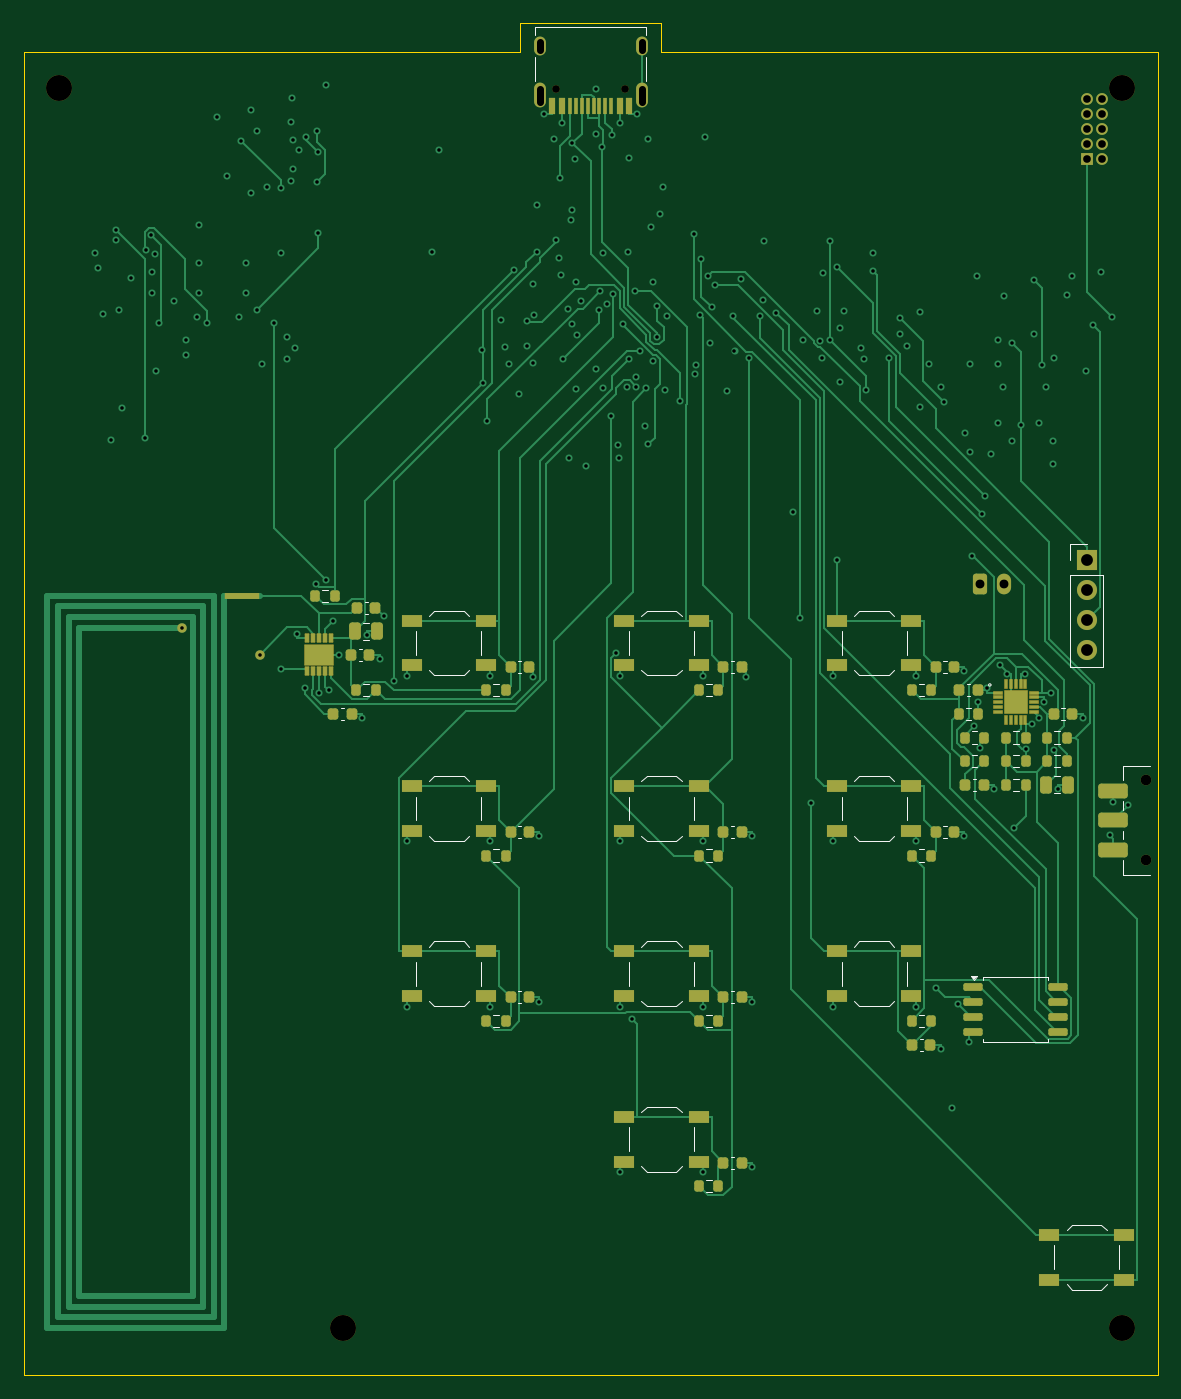
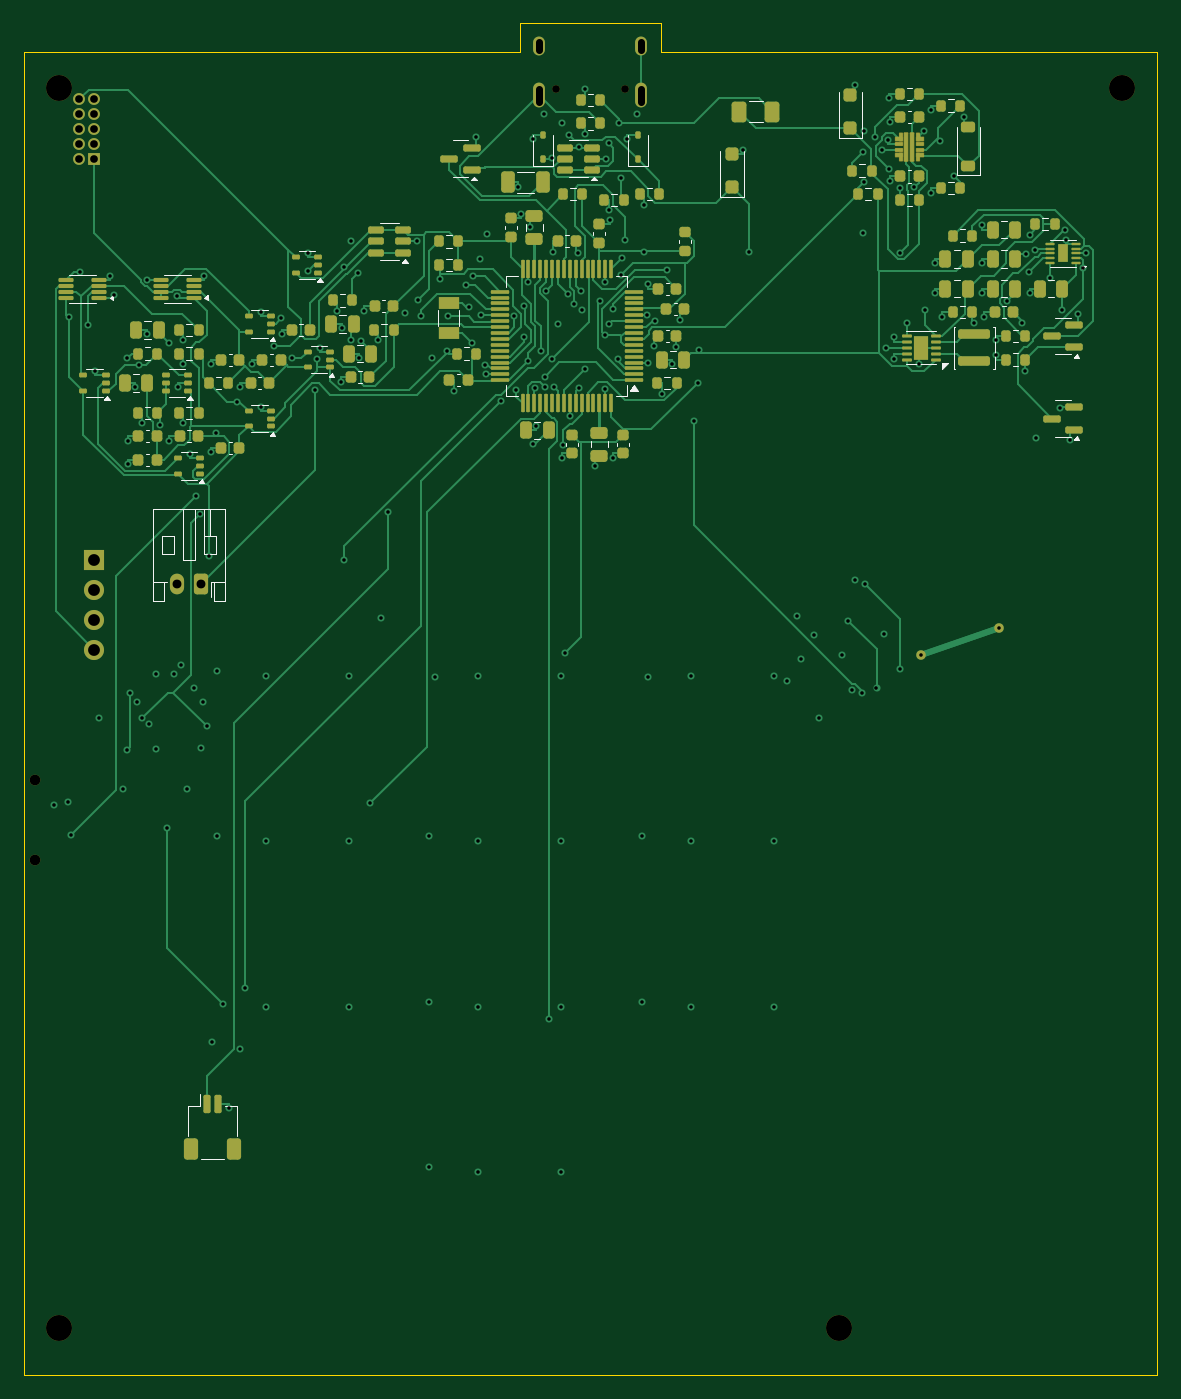
Circuit board: 9 layer files. Board 96.0 x 114.5 mm.
- bottom_copper: OpenKeys-B_Cu.gbl (76559 bytes)
- bottom_mask: OpenKeys-B_Mask.gbs (15069 bytes)
- bottom_silk: OpenKeys-B_Silkscreen.gbo (16147 bytes)
- outline: OpenKeys-Edge_Cuts.gm1 (819 bytes)
- top_copper: OpenKeys-F_Cu.gtl (51296 bytes)
- top_mask: OpenKeys-F_Mask.gts (8847 bytes)
- top_silk: OpenKeys-F_Silkscreen.gto (10179 bytes)
- drill: OpenKeys-NPTH.drl (566 bytes)
- drill: OpenKeys-PTH.drl (5115 bytes)

=== bottom_copper: OpenKeys-B_Cu.gbl (76559 bytes, source omitted) ===
=== bottom_mask: OpenKeys-B_Mask.gbs (15069 bytes, source omitted) ===
=== bottom_silk: OpenKeys-B_Silkscreen.gbo (16147 bytes, source omitted) ===
=== outline: OpenKeys-Edge_Cuts.gm1 ===
%TF.GenerationSoftware,KiCad,Pcbnew,9.0.2+dfsg-1*%
%TF.CreationDate,2026-11-10T11:03:12+00:00*%
%TF.ProjectId,OpenKeys,4f70656e-4b65-4797-932e-6b696361645f,rev?*%
%TF.SameCoordinates,Original*%
%TF.FileFunction,Profile,NP*%
%FSLAX46Y46*%
G04 Gerber Fmt 4.6, Leading zero omitted, Abs format (unit mm)*
G04 Created by KiCad (PCBNEW 9.0.2+dfsg-1) date 2026-11-10 11:03:12*
%MOMM*%
%LPD*%
G01*
G04 APERTURE LIST*
%TA.AperFunction,Profile*%
%ADD10C,0.050000*%
%TD*%
G04 APERTURE END LIST*
D10*
X96000000Y0D02*
X0Y0D01*
X42000000Y114500000D02*
X54000000Y114500000D01*
X0Y112000000D02*
X42000000Y112000000D01*
X42000000Y112000000D02*
X42000000Y114500000D01*
X54000000Y112000000D02*
X96000000Y112000000D01*
X96000000Y112000000D02*
X96000000Y0D01*
X0Y0D02*
X0Y112000000D01*
X54000000Y114500000D02*
X54000000Y112000000D01*
M02*

=== top_copper: OpenKeys-F_Cu.gtl (51296 bytes, source omitted) ===
=== top_mask: OpenKeys-F_Mask.gts (8847 bytes, source omitted) ===
=== top_silk: OpenKeys-F_Silkscreen.gto (10179 bytes, source omitted) ===
=== drill: OpenKeys-NPTH.drl ===
M48
; DRILL file {KiCad 9.0.2+dfsg-1} date 2026-11-10T11:03:13+0000
; FORMAT={-:-/ absolute / metric / decimal}
; #@! TF.CreationDate,2026-11-10T11:03:13+00:00
; #@! TF.GenerationSoftware,Kicad,Pcbnew,9.0.2+dfsg-1
; #@! TF.FileFunction,NonPlated,1,4,NPTH
FMAT,2
METRIC
; #@! TA.AperFunction,NonPlated,NPTH,ComponentDrill
T1C0.650
; #@! TA.AperFunction,NonPlated,NPTH,ComponentDrill
T2C0.900
; #@! TA.AperFunction,NonPlated,NPTH,ComponentDrill
T3C2.200
%
G90
G05
T1
X45.11Y108.9
X50.89Y108.9
T2
X95.0Y50.4
X95.0Y43.6
T3
X3.0Y109.0
X27.0Y4.0
X93.0Y109.0
X93.0Y4.0
M30

=== drill: OpenKeys-PTH.drl ===
M48
; DRILL file {KiCad 9.0.2+dfsg-1} date 2026-11-10T11:03:13+0000
; FORMAT={-:-/ absolute / metric / decimal}
; #@! TF.CreationDate,2026-11-10T11:03:13+00:00
; #@! TF.GenerationSoftware,Kicad,Pcbnew,9.0.2+dfsg-1
; #@! TF.FileFunction,Plated,1,4,PTH
FMAT,2
METRIC
; #@! TA.AperFunction,Plated,PTH,ViaDrill
T1C0.300
; #@! TA.AperFunction,Plated,PTH,ComponentDrill
T2C0.300
; #@! TA.AperFunction,Plated,PTH,ComponentDrill
T3C0.600
; #@! TA.AperFunction,Plated,PTH,ComponentDrill
T4C0.650
; #@! TA.AperFunction,Plated,PTH,ComponentDrill
T5C0.750
; #@! TA.AperFunction,Plated,PTH,ComponentDrill
T6C1.000
%
G90
G05
T1
X6.054Y95.022
X6.265Y93.743
X6.699Y89.828
X7.426Y79.172
X7.778Y96.163
X7.818Y96.999
X8.05Y90.203
X8.284Y81.894
X9.1Y92.871
X10.271Y79.388
X10.327Y95.27
X10.812Y96.533
X10.828Y91.636
X10.885Y93.422
X11.085Y94.956
X11.175Y85.027
X11.472Y89.073
X12.745Y90.964
X13.703Y87.636
X13.703Y86.364
X14.653Y89.636
X14.828Y97.364
X14.828Y94.136
X14.828Y91.636
X15.526Y89.062
X16.364Y106.528
X17.189Y101.569
X18.203Y89.636
X18.409Y104.546
X18.828Y94.136
X18.828Y91.636
X19.203Y107.136
X19.203Y100.136
X19.717Y90.203
X19.728Y105.39
X20.202Y85.586
X20.634Y100.571
X21.212Y89.106
X21.758Y100.5
X21.764Y95.051
X21.811Y59.811
X22.275Y87.94
X22.275Y86.06
X22.653Y106.136
X22.653Y101.136
X22.703Y108.136
X22.759Y102.172
X22.778Y104.588
X23.0Y87.0
X23.122Y62.764
X23.3Y103.775
X23.783Y58.211
X23.901Y104.806
X24.762Y67.011
X24.82Y105.39
X24.82Y101.0
X24.946Y103.542
X24.956Y96.73
X25.0Y57.8
X25.599Y67.328
X25.636Y109.278
X25.823Y57.985
X26.2Y63.9
X26.7Y61.0
X28.653Y55.636
X29.072Y62.637
X30.153Y60.637
X30.5Y64.275
X31.371Y58.776
X32.486Y59.222
X32.486Y45.222
X32.486Y31.222
X34.565Y95.087
X35.122Y103.763
X38.822Y86.811
X38.905Y84.033
X39.255Y80.779
X39.514Y59.222
X39.514Y45.222
X39.514Y31.222
X40.414Y89.372
X40.725Y87.07
X41.072Y85.636
X41.523Y93.617
X41.962Y83.122
X42.576Y89.286
X42.638Y87.122
X43.097Y85.666
X43.138Y59.122
X43.153Y92.364
X43.175Y89.75
X43.462Y99.122
X43.475Y95.148
X43.653Y45.636
X43.653Y31.636
X44.078Y106.783
X44.878Y104.686
X45.086Y96.134
X45.361Y94.564
X45.384Y101.34
X45.454Y93.154
X45.55Y106.0
X45.679Y86.06
X46.097Y90.258
X46.128Y77.686
X46.372Y97.813
X46.447Y104.327
X46.462Y98.622
X46.463Y88.969
X46.712Y103.0
X46.75Y92.525
X46.75Y83.475
X46.809Y88.1
X47.222Y90.965
X47.614Y76.997
X48.462Y108.878
X48.462Y105.122
X48.482Y85.202
X48.734Y90.203
X48.819Y91.782
X48.992Y103.975
X49.007Y83.564
X49.058Y95.028
X49.371Y90.723
X49.75Y81.25
X49.819Y105.015
X49.922Y91.555
X50.176Y61.132
X50.324Y78.731
X50.428Y77.686
X50.45Y106.0
X50.486Y59.222
X50.486Y45.222
X50.486Y31.222
X50.486Y17.222
X50.761Y88.979
X51.116Y83.688
X51.138Y95.122
X51.262Y86.08
X51.288Y103.07
X51.514Y30.182
X51.729Y91.832
X51.836Y84.56
X51.869Y83.717
X51.922Y106.783
X52.19Y86.712
X52.572Y80.364
X52.717Y83.554
X52.865Y78.821
X52.878Y104.686
X53.114Y97.247
X53.25Y92.525
X53.273Y85.864
X53.619Y87.934
X53.625Y90.503
X53.872Y98.313
X54.097Y100.636
X54.293Y83.42
X54.437Y89.672
X55.602Y82.458
X56.746Y96.655
X56.825Y84.75
X56.919Y85.562
X57.3Y89.75
X57.38Y94.554
X57.514Y59.222
X57.514Y45.222
X57.514Y31.222
X57.514Y17.222
X57.699Y104.828
X57.932Y93.045
X58.071Y87.439
X58.281Y90.421
X58.569Y92.329
X59.586Y83.372
X60.078Y89.659
X60.181Y86.698
X60.77Y92.857
X61.138Y59.122
X61.426Y86.114
X61.653Y45.636
X61.653Y31.636
X61.653Y17.636
X62.313Y89.659
X62.577Y91.04
X62.712Y96.0
X63.718Y89.947
X65.159Y73.096
X65.727Y64.108
X65.962Y87.622
X66.637Y48.428
X67.153Y90.136
X67.453Y87.611
X67.572Y86.136
X67.681Y93.336
X68.235Y96.073
X68.235Y87.679
X68.486Y59.222
X68.486Y45.222
X68.486Y31.222
X68.857Y69.016
X68.858Y93.827
X69.072Y88.636
X69.153Y84.136
X69.462Y90.122
X70.928Y87.014
X71.138Y86.057
X71.325Y83.448
X71.882Y93.501
X71.928Y95.013
X73.265Y86.101
X74.153Y88.136
X74.176Y89.492
X74.82Y87.133
X75.514Y59.222
X75.514Y45.222
X75.514Y31.222
X75.928Y90.014
X75.928Y82.014
X76.653Y85.636
X77.228Y32.829
X77.653Y83.636
X77.653Y27.636
X77.889Y82.428
X78.622Y22.636
X79.105Y31.47
X79.653Y59.637
X79.653Y45.636
X79.692Y79.78
X80.049Y28.217
X80.153Y85.636
X80.153Y78.136
X80.275Y69.388
X80.463Y54.937
X80.722Y93.114
X80.813Y57.0
X80.962Y53.122
X81.094Y72.945
X81.427Y74.411
X81.584Y58.164
X81.928Y78.014
X82.153Y49.636
X82.462Y87.622
X82.462Y85.622
X82.462Y80.622
X82.699Y60.141
X82.928Y83.636
X83.0Y91.362
X83.236Y59.416
X83.653Y79.136
X83.693Y87.371
X83.814Y46.331
X84.416Y80.5
X84.764Y59.416
X84.825Y53.043
X85.353Y55.178
X85.505Y92.776
X85.572Y88.136
X85.962Y80.622
X85.967Y55.646
X86.228Y85.57
X86.416Y57.036
X86.572Y83.636
X87.0Y57.8
X87.153Y79.136
X87.153Y77.136
X87.2Y86.153
X87.259Y52.931
X87.572Y49.636
X88.349Y91.434
X88.722Y93.114
X89.653Y55.636
X89.928Y85.014
X90.561Y88.93
X91.186Y93.391
X91.944Y45.75
X92.154Y89.568
X92.25Y48.55
X93.46Y48.25
T2
X13.4Y63.3
X20.0Y61.0
T4
X90.0Y108.08
X90.0Y106.81
X90.0Y105.54
X90.0Y104.27
X90.0Y103.0
X91.27Y108.08
X91.27Y106.81
X91.27Y105.54
X91.27Y104.27
X91.27Y103.0
T5
X81.0Y67.0
X83.0Y67.0
T6
X90.0Y69.0
X90.0Y66.46
X90.0Y63.92
X90.0Y61.38
T3
X43.68Y112.25G85X43.68Y112.85
G05
X43.68Y107.82G85X43.68Y108.92
G05
X52.32Y112.25G85X52.32Y112.85
G05
X52.32Y107.82G85X52.32Y108.92
G05
M30
